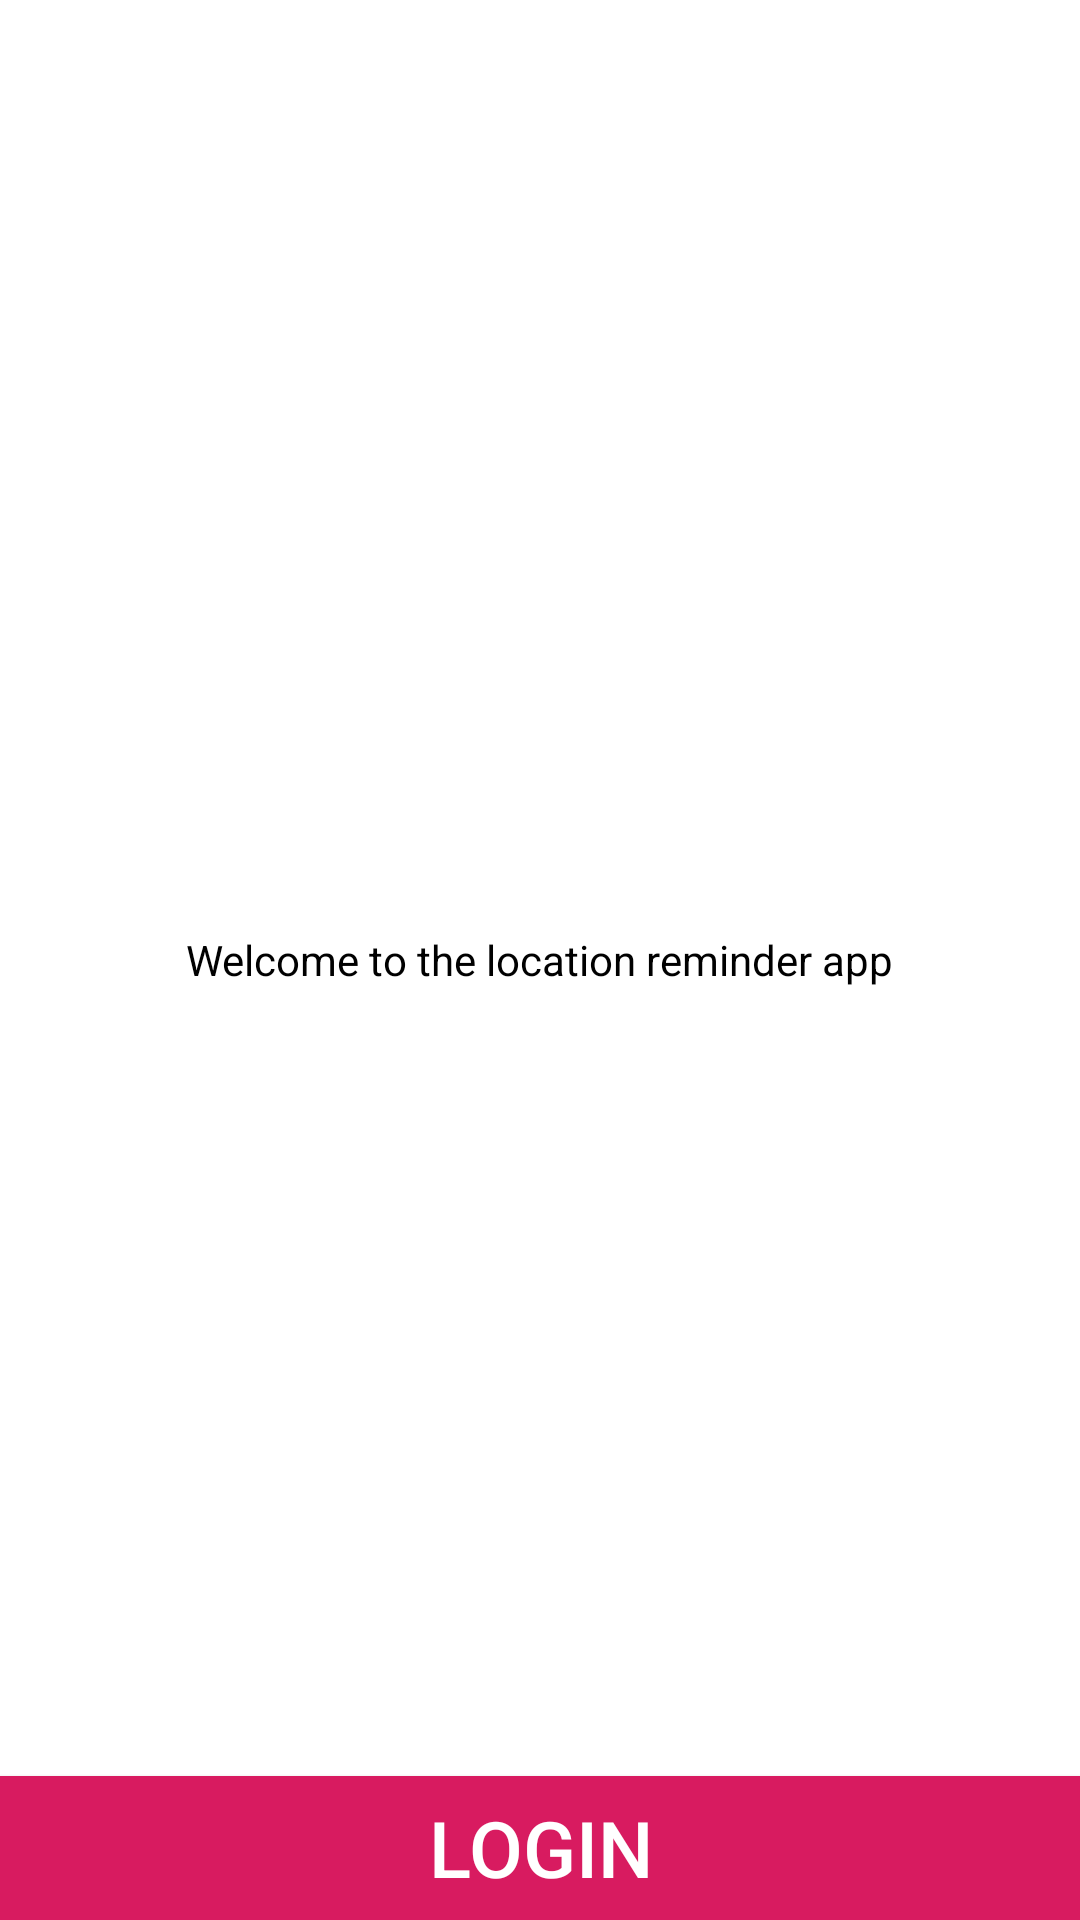

This screen was rendered from an Android layout file. Write that file and the resources it references.
<!-- AndroidManifest.xml: application theme Theme.LocationReminder -->
<!-- res/layout/fragment_login.xml -->
<?xml version="1.0" encoding="utf-8"?>
<layout xmlns:android="http://schemas.android.com/apk/res/android">

    <FrameLayout
        android:layout_width="match_parent"
        android:layout_height="match_parent">

        <TextView
            android:layout_width="wrap_content"
            android:layout_height="wrap_content"
            android:layout_gravity="center"
            android:text="@string/welcome_to_the_location_reminder_app"
            android:textColor="@color/black"
            android:textSize="@dimen/text_size_large" />

        <Button
            android:id="@+id/loginButton"
            android:layout_width="match_parent"
            android:layout_height="wrap_content"
            android:layout_gravity="bottom"
            android:background="@color/colorAccent"
            android:textColor="@color/white"
            android:textSize="26sp"
            android:text="@string/login"/>

    </FrameLayout>

</layout>
<!-- resources referenced by this layout -->
<resources>
  <color name="black">#FF000000</color>
  <color name="colorAccent">#D81B60</color>
  <color name="white">#FFFFFFFF</color>
  <string name="login">Login</string>
  <string name="welcome_to_the_location_reminder_app">Welcome to the location reminder app</string>
  <style name="Theme.LocationReminder" parent="Theme.MaterialComponents.DayNight.DarkActionBar">
          
          <item name="colorPrimary">@color/colorPrimary</item>
          <item name="colorPrimaryVariant">@color/colorPrimaryDark</item>
          <item name="colorOnPrimary">@color/white</item>
          
          <item name="colorSecondary">@color/teal_200</item>
          <item name="colorSecondaryVariant">@color/teal_700</item>
          <item name="colorOnSecondary">@color/black</item>
          
          <item name="android:statusBarColor">?attr/colorSecondaryVariant</item>
          
      </style>
  <color name="colorPrimary">#008577</color>
  <color name="colorPrimaryDark">#00574B</color>
  <color name="teal_200">#FF03DAC5</color>
  <color name="teal_700">#FF018786</color>
</resources>
